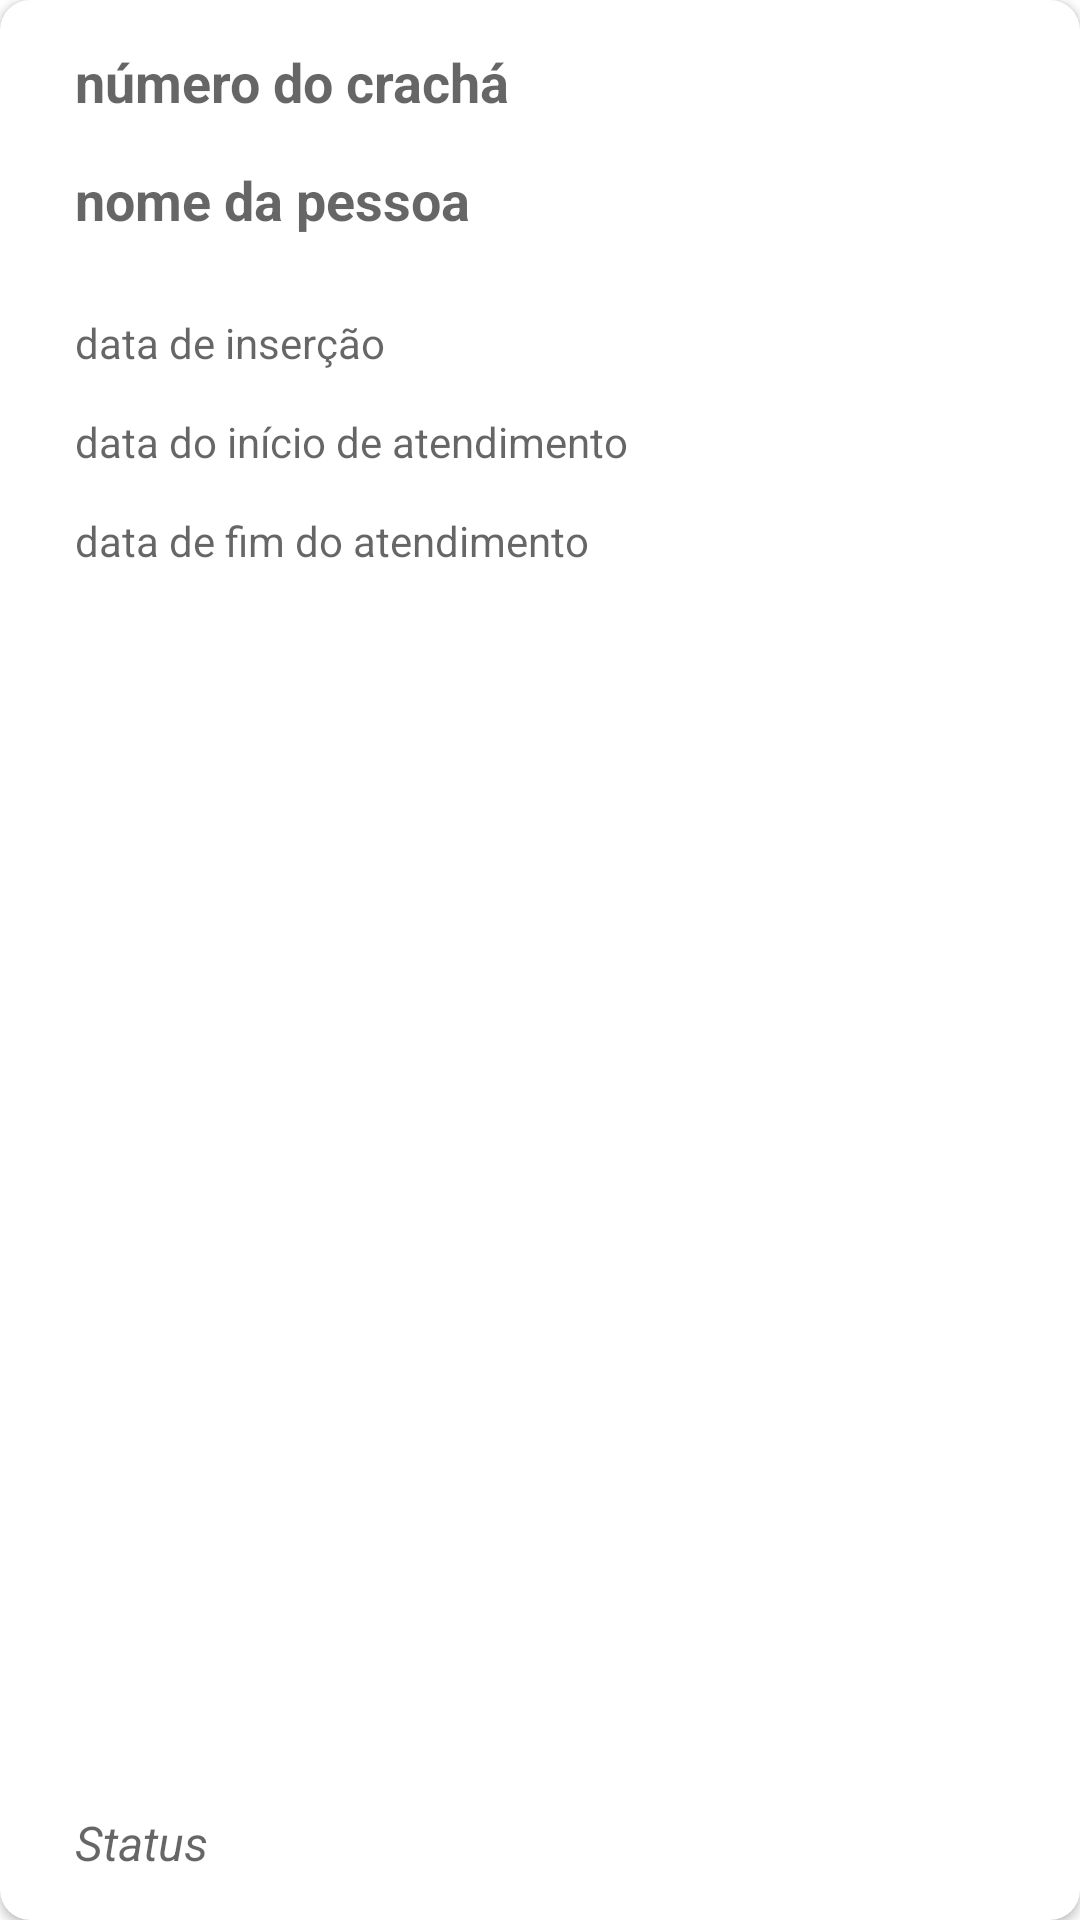

Produce the Android XML layout that renders to this screen, including the resource entries it uses.
<!-- AndroidManifest.xml: application theme AppTheme -->
<!-- res/layout/exame_item.xml -->
<?xml version="1.0" encoding="utf-8"?>
<androidx.cardview.widget.CardView xmlns:android="http://schemas.android.com/apk/res/android"
    xmlns:app="http://schemas.android.com/apk/res-auto"
    xmlns:tools="http://schemas.android.com/tools"
    android:layout_width="match_parent"
    android:layout_height="wrap_content"
    android:layout_margin="10dp"
    app:cardCornerRadius="10dp">

    <androidx.constraintlayout.widget.ConstraintLayout
        android:id="@+id/fundo"
        android:layout_width="match_parent"
        android:layout_height="match_parent">

        <TextView
            android:id="@+id/tvCracha"
            android:layout_width="0dp"
            android:layout_height="wrap_content"
            android:layout_marginStart="20dp"
            android:layout_marginTop="10dp"
            android:layout_marginEnd="20dp"
            android:hint="número do crachá"
            android:padding="5dp"
            android:textSize="18sp"
            android:textStyle="bold"
            app:layout_constraintEnd_toEndOf="parent"
            app:layout_constraintStart_toStartOf="parent"
            app:layout_constraintTop_toTopOf="parent" />

        <TextView
            android:id="@+id/tvDataInsercao"
            android:layout_width="0dp"
            android:layout_height="wrap_content"
            android:layout_marginStart="20dp"
            android:layout_marginTop="16dp"
            android:layout_marginEnd="20dp"
            android:hint="data de inserção"
            android:padding="5dp"
            app:layout_constraintEnd_toEndOf="parent"
            app:layout_constraintHorizontal_bias="0.0"
            app:layout_constraintStart_toStartOf="parent"
            app:layout_constraintTop_toBottomOf="@+id/tvNome" />

        <TextView
            android:id="@+id/tvNome"
            android:layout_width="0dp"
            android:layout_height="wrap_content"
            android:layout_marginStart="20dp"
            android:layout_marginTop="5dp"
            android:layout_marginEnd="20dp"
            android:hint="nome da pessoa"
            android:padding="5dp"
            android:textSize="18sp"
            android:textStyle="bold"
            app:layout_constraintEnd_toEndOf="parent"
            app:layout_constraintHorizontal_bias="0.0"
            app:layout_constraintStart_toStartOf="parent"
            app:layout_constraintTop_toBottomOf="@+id/tvCracha" />

        <TextView
            android:id="@+id/tvInicioAtendimento"
            android:layout_width="0dp"
            android:layout_height="wrap_content"
            android:layout_marginStart="20dp"
            android:layout_marginTop="4dp"
            android:layout_marginEnd="20dp"
            android:layout_marginBottom="3dp"
            android:hint="data do início de atendimento"
            android:padding="5dp"
            app:layout_constraintBottom_toTopOf="@+id/tvTerminoAtendimento"
            app:layout_constraintEnd_toEndOf="parent"
            app:layout_constraintHorizontal_bias="0.0"
            app:layout_constraintStart_toStartOf="parent"
            app:layout_constraintTop_toBottomOf="@id/tvDataInsercao"
            app:layout_constraintVertical_bias="0.0" />

        <TextView
            android:id="@+id/tvTerminoAtendimento"
            android:layout_width="0dp"
            android:layout_height="wrap_content"
            android:layout_marginStart="20dp"
            android:layout_marginTop="4dp"
            android:layout_marginEnd="20dp"
            android:hint="data de fim do atendimento"
            android:padding="5dp"
            app:layout_constraintEnd_toEndOf="parent"
            app:layout_constraintStart_toStartOf="parent"
            app:layout_constraintTop_toBottomOf="@+id/tvInicioAtendimento" />

        <TextView
            android:id="@+id/tvStatus"
            android:layout_width="0dp"
            android:layout_height="wrap_content"
            android:layout_marginStart="20dp"
            android:layout_marginTop="15dp"
            android:layout_marginEnd="20dp"
            android:layout_marginBottom="10dp"
            android:hint="Status"
            android:padding="5dp"
            android:textSize="16dp"
            android:textStyle="italic"
            app:layout_constraintBottom_toBottomOf="parent"
            app:layout_constraintEnd_toEndOf="parent"
            app:layout_constraintHorizontal_bias="0.0"
            app:layout_constraintStart_toStartOf="parent"
            app:layout_constraintTop_toBottomOf="@+id/tvTerminoAtendimento"
            app:layout_constraintVertical_bias="1.0" />

    </androidx.constraintlayout.widget.ConstraintLayout>
</androidx.cardview.widget.CardView>
<!-- resources referenced by this layout -->
<resources>

</resources>
